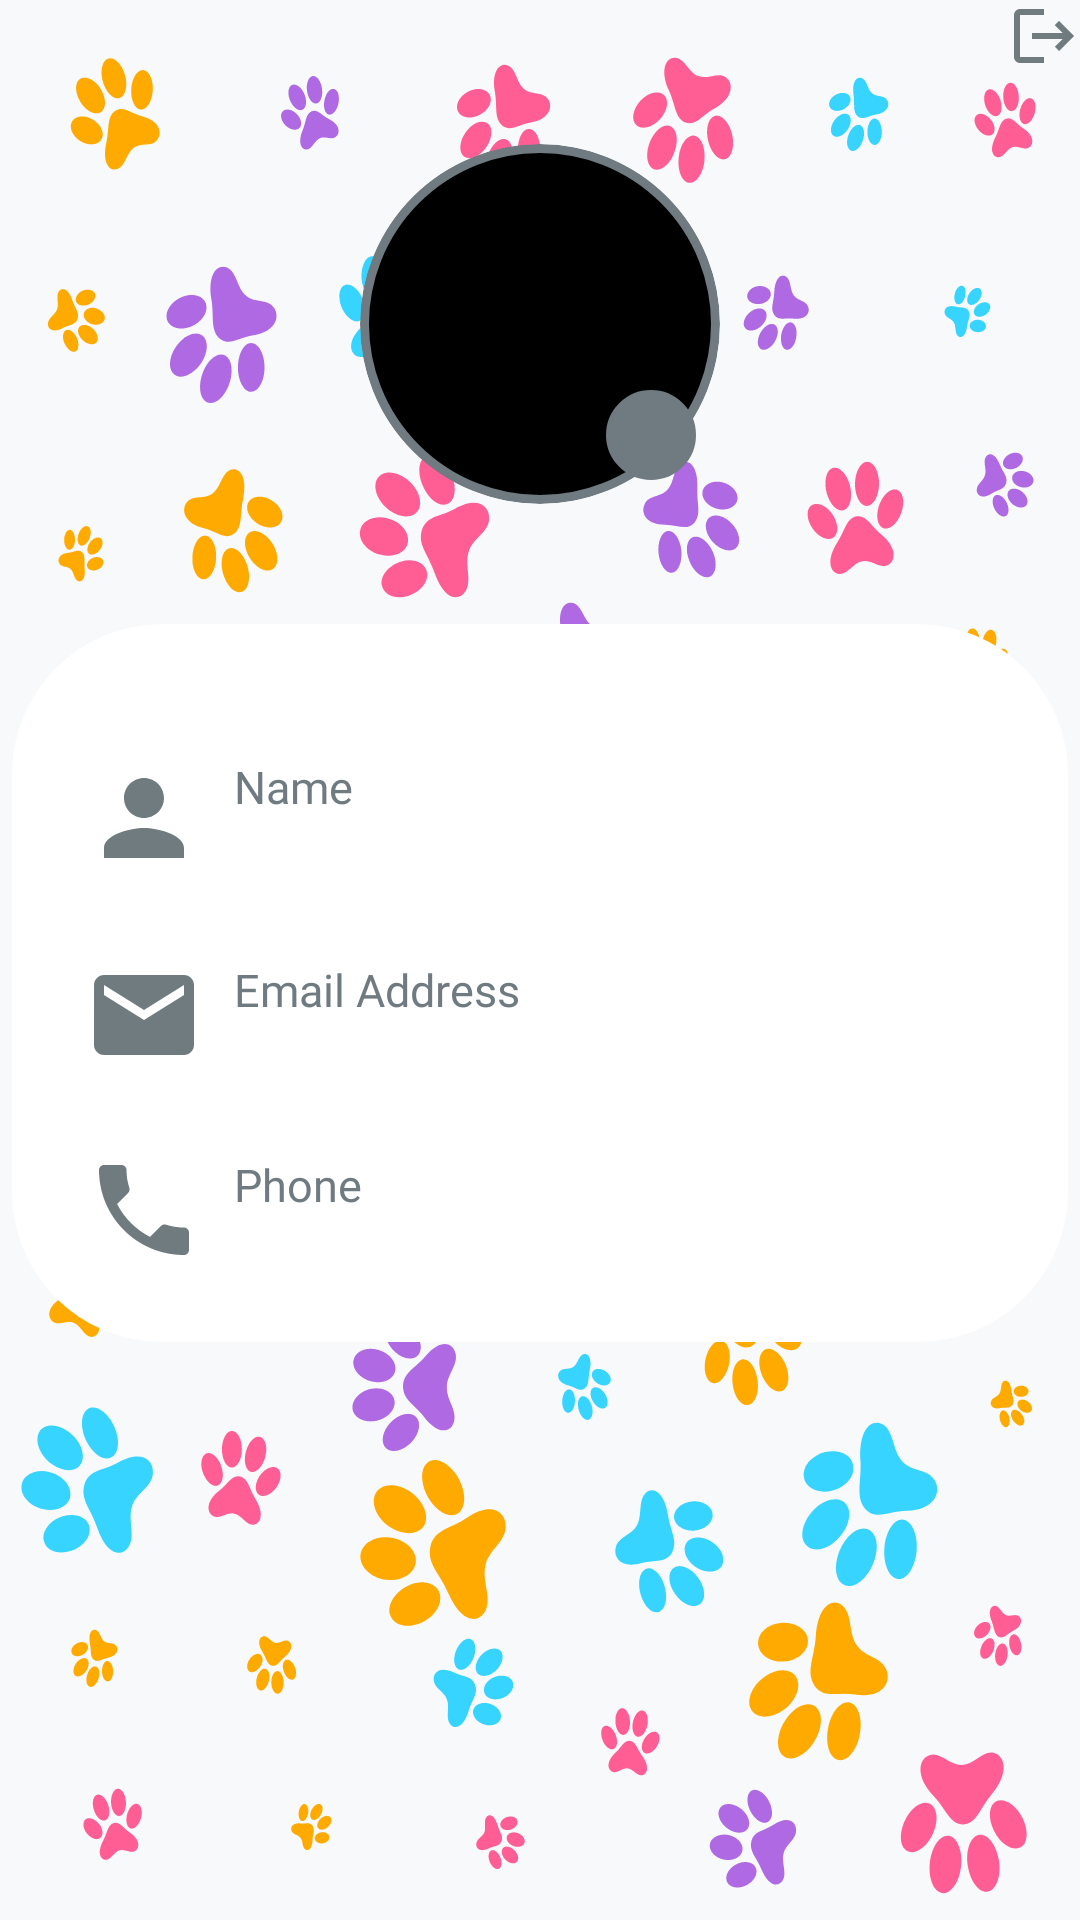

Produce the Android XML layout that renders to this screen, including the resource entries it uses.
<!-- AndroidManifest.xml: application theme Theme.Pets -->
<!-- res/layout/fragment_user.xml -->
<?xml version="1.0" encoding="utf-8"?>
<FrameLayout xmlns:android="http://schemas.android.com/apk/res/android"
    xmlns:app="http://schemas.android.com/apk/res-auto"
    xmlns:tools="http://schemas.android.com/tools"
    android:layout_width="match_parent"
    android:layout_height="match_parent"
    android:background="@drawable/paws"

    tools:context=".UserFragment">

    <LinearLayout
        android:layout_width="match_parent"
        android:layout_height="660dp"
        android:layout_gravity="center_horizontal"

        android:gravity="center_horizontal"
        android:orientation="vertical">

        <ImageButton
            android:id="@+id/logout"
            android:layout_width="wrap_content"
            android:layout_height="wrap_content"
            android:background="@android:color/transparent"
            android:src="@drawable/logout"
            android:layout_gravity="right"

            />



        <androidx.constraintlayout.widget.ConstraintLayout
            android:layout_width="wrap_content"
            android:background="@android:color/transparent"
            android:backgroundTint="@android:color/transparent"
            android:layout_height="wrap_content">

            <com.google.android.material.imageview.ShapeableImageView
                android:id="@+id/userImg"
                android:layout_width="120dp"
                style="@style/circleImageView"
                android:layout_height="120dp"
                android:layout_marginTop="24dp"
                android:background="@drawable/user_icon"
                app:layout_constraintEnd_toEndOf="parent"
                app:layout_constraintStart_toStartOf="parent"
                app:shapeAppearanceOverlay="@style/circleImageView"
                app:layout_constraintTop_toTopOf="parent" />

            <ImageButton
                android:id="@+id/editImg"
                android:layout_width="30dp"
                android:padding="8dp"
                android:layout_height="30dp"
                android:layout_marginEnd="8dp"
                android:layout_marginBottom="8dp"
                android:background="@drawable/user_icon"
                android:backgroundTint="@color/not_active"
                android:src="@drawable/edit"
                app:layout_constraintBottom_toBottomOf="@+id/userImg"
                app:layout_constraintEnd_toEndOf="parent" />

        </androidx.constraintlayout.widget.ConstraintLayout>

<LinearLayout
    android:layout_width="match_parent"
    android:layout_height="wrap_content"
    android:orientation="vertical"
    android:layout_marginTop="40dp"
    android:layout_marginHorizontal="4dp"
    android:paddingHorizontal="24dp"
    android:background="@drawable/button2"
    android:paddingVertical="24dp"
>

        <LinearLayout
                android:layout_width="match_parent"
                android:layout_height="wrap_content"
                android:layout_marginTop="20dp"

                android:gravity="center_vertical"
                android:orientation="horizontal">

                <ImageView
                    android:layout_width="40dp"
                    android:layout_height="40dp"
                    android:src="@drawable/userfill"
                    android:layout_marginEnd="10dp"
                    android:layout_gravity="center"
                    android:background="@android:color/transparent"/>
                <LinearLayout
                    android:layout_width="match_parent"
                    android:layout_height="wrap_content"

                    android:orientation="vertical">
                    <TextView
                        android:layout_width="match_parent"
                        android:layout_height="wrap_content"
                        android:textColor="@color/not_active"
                        android:fontFamily="@font/poppins_regular"
                        android:textSize="15sp"
                        android:text="@string/name"/>

                    <TextView
                        android:id="@+id/userName"
                        android:saveEnabled="false"
                        android:layout_width="match_parent"
                        android:layout_height="wrap_content"
                        android:paddingRight="10dp"
                        android:layout_marginTop="-5dp"
                        android:textColor="@color/black"
                        android:fontFamily="@font/poppins_regular"
                        android:text=""
                        android:drawableEnd="@drawable/edit"
                        android:textSize="19sp"

                        android:background="@null"/>

                </LinearLayout>




            </LinearLayout>
        <LinearLayout
            android:layout_width="match_parent"
            android:layout_height="wrap_content"
            android:layout_marginTop="20dp"
            android:layout_gravity="center"
            android:gravity="center_vertical"
            android:orientation="horizontal">

            <ImageView
                android:layout_width="40dp"
                android:layout_height="50dp"
                android:src="@drawable/email"
                android:layout_marginEnd="10dp"
                android:background="@android:color/transparent"/>
            <LinearLayout
                android:layout_width="match_parent"
                android:layout_height="wrap_content"

                android:orientation="vertical">
                <TextView
                    android:layout_width="match_parent"
                    android:layout_height="wrap_content"
                    android:textColor="@color/not_active"
                    android:fontFamily="@font/poppins_regular"
                    android:textSize="15sp"
                    android:text="@string/email"/>

                <TextView
                    android:id="@+id/userEmail"
                    android:layout_width="match_parent"
                    android:layout_height="wrap_content"
                    android:paddingRight="10dp"
                    android:saveEnabled="false"

                    android:layout_marginTop="-5dp"
                    android:textColor="@color/black"
                    android:fontFamily="@font/poppins_regular"
                    android:text=""
                    android:drawableEnd="@drawable/edit"
                    android:textSize="16sp"
                    android:background="@null"/>

            </LinearLayout>




        </LinearLayout>
        <LinearLayout
            android:layout_width="match_parent"
            android:layout_height="wrap_content"
            android:layout_marginTop="20dp"
            android:layout_gravity="center"
            android:gravity="center_vertical"
            android:orientation="horizontal">

            <ImageView
                android:layout_width="40dp"
                android:layout_height="40dp"
                android:layout_marginEnd="10dp"

                android:src="@drawable/phone"
                android:background="@android:color/transparent"/>
            <LinearLayout
                android:layout_width="match_parent"
                android:layout_height="wrap_content"

                android:orientation="vertical">
                <TextView
                    android:layout_width="match_parent"
                    android:layout_height="wrap_content"
                    android:textColor="@color/not_active"
                    android:fontFamily="@font/poppins_regular"
                    android:textSize="15sp"
                    android:text="@string/phone"/>

                <EditText
                    android:id="@+id/userPhone"
                    android:layout_width="match_parent"
                    android:layout_height="wrap_content"
                    android:paddingRight="10dp"
                    android:saveEnabled="false"
                    android:layout_marginTop="-5dp"
                    android:textColor="@color/black"
                    android:fontFamily="@font/poppins_regular"
                    android:text=""
                    android:drawableEnd="@drawable/edit"
                    android:textSize="16sp"

                    android:background="@null"/>

            </LinearLayout>




        </LinearLayout>

</LinearLayout>



    </LinearLayout>
</FrameLayout>
<!-- resources referenced by this layout -->
<resources>
  <color name="black">#FF000000</color>
  <color name="not_active">#707B81</color>
  <!-- drawable button2 (drawable) -->
  <?xml version="1.0" encoding="utf-8"?>
  <shape xmlns:android="http://schemas.android.com/apk/res/android" android:shape="rectangle">
  
  
      <solid android:color="#FFFFFF"/>
      <corners android:radius="50dp"/>
  
  
  </shape>
  <!-- drawable email (drawable) -->
  <vector android:autoMirrored="true" android:height="24dp"
      android:tint="#707B80" android:viewportHeight="24"
      android:viewportWidth="24" android:width="24dp" xmlns:android="http://schemas.android.com/apk/res/android">
      <path android:fillColor="@android:color/white" android:pathData="M20,4L4,4c-1.1,0 -1.99,0.9 -1.99,2L2,18c0,1.1 0.9,2 2,2h16c1.1,0 2,-0.9 2,-2L22,6c0,-1.1 -0.9,-2 -2,-2zM20,8l-8,5 -8,-5L4,6l8,5 8,-5v2z"/>
  </vector>
  <!-- drawable logout (drawable) -->
  <vector android:autoMirrored="true" android:height="24dp"
      android:tint="#707B80" android:viewportHeight="24"
      android:viewportWidth="24" android:width="24dp" xmlns:android="http://schemas.android.com/apk/res/android">
      <path android:fillColor="@android:color/white" android:pathData="M17,7l-1.41,1.41L18.17,11H8v2h10.17l-2.58,2.58L17,17l5,-5zM4,5h8V3H4c-1.1,0 -2,0.9 -2,2v14c0,1.1 0.9,2 2,2h8v-2H4V5z"/>
  </vector>
  <!-- drawable phone (drawable) -->
  <vector android:autoMirrored="true" android:height="24dp"
      android:tint="#707B80" android:viewportHeight="24"
      android:viewportWidth="24" android:width="24dp" xmlns:android="http://schemas.android.com/apk/res/android">
      <path android:fillColor="@android:color/white" android:pathData="M6.62,10.79c1.44,2.83 3.76,5.14 6.59,6.59l2.2,-2.2c0.27,-0.27 0.67,-0.36 1.02,-0.24 1.12,0.37 2.33,0.57 3.57,0.57 0.55,0 1,0.45 1,1V20c0,0.55 -0.45,1 -1,1 -9.39,0 -17,-7.61 -17,-17 0,-0.55 0.45,-1 1,-1h3.5c0.55,0 1,0.45 1,1 0,1.25 0.2,2.45 0.57,3.57 0.11,0.35 0.03,0.74 -0.25,1.02l-2.2,2.2z"/>
  </vector>
  <!-- drawable user_icon (drawable) -->
  <?xml version="1.0" encoding="utf-8"?>
  <shape xmlns:android="http://schemas.android.com/apk/res/android"
          android:innerRadius="0dp"
          android:shape="ring"
          android:thicknessRatio="2"
          android:useLevel="false" >
          <solid android:color="@android:color/black" />
  
          <stroke
              android:width="3dp"
              android:color="@color/not_active" />
      </shape>
  <!-- drawable userfill (drawable) -->
  <vector android:autoMirrored="true" android:height="24dp"
      android:tint="#707B80" android:viewportHeight="24"
      android:viewportWidth="24" android:width="24dp" xmlns:android="http://schemas.android.com/apk/res/android">
      <path android:fillColor="@android:color/white" android:pathData="M12,12c2.21,0 4,-1.79 4,-4s-1.79,-4 -4,-4 -4,1.79 -4,4 1.79,4 4,4zM12,14c-2.67,0 -8,1.34 -8,4v2h16v-2c0,-2.66 -5.33,-4 -8,-4z"/>
  </vector>
  <string name="email">Email Address</string>
  <string name="name">Name</string>
  <string name="phone">Phone</string>
  <style name="circleImageView" parent="">
          <item name="cornerFamily">rounded</item>
          <item name="cornerSize">50%</item>
      </style>
  <style name="Theme.Pets" parent="Theme.MaterialComponents.Light.NoActionBar">
          
          <item name="colorPrimary">@color/purple_500</item>
          <item name="colorPrimaryVariant">@color/purple_700</item>
          <item name="colorOnPrimary">@color/white</item>
          
          <item name="colorSecondary">@color/teal_200</item>
          <item name="colorSecondaryVariant">@color/teal_700</item>
          <item name="colorOnSecondary">@color/black</item>
          
          <item name="android:statusBarColor">?attr/colorPrimaryVariant</item>
          
          <item name="android:windowNoTitle">true</item>
      </style>
  <color name="purple_500">#FFBB33</color>
  <color name="purple_700">#FFBB33</color>
  <color name="white">#FFFFFFFF</color>
  <color name="teal_200">#FF03DAC5</color>
  <color name="teal_700">#FF018786</color>
</resources>
